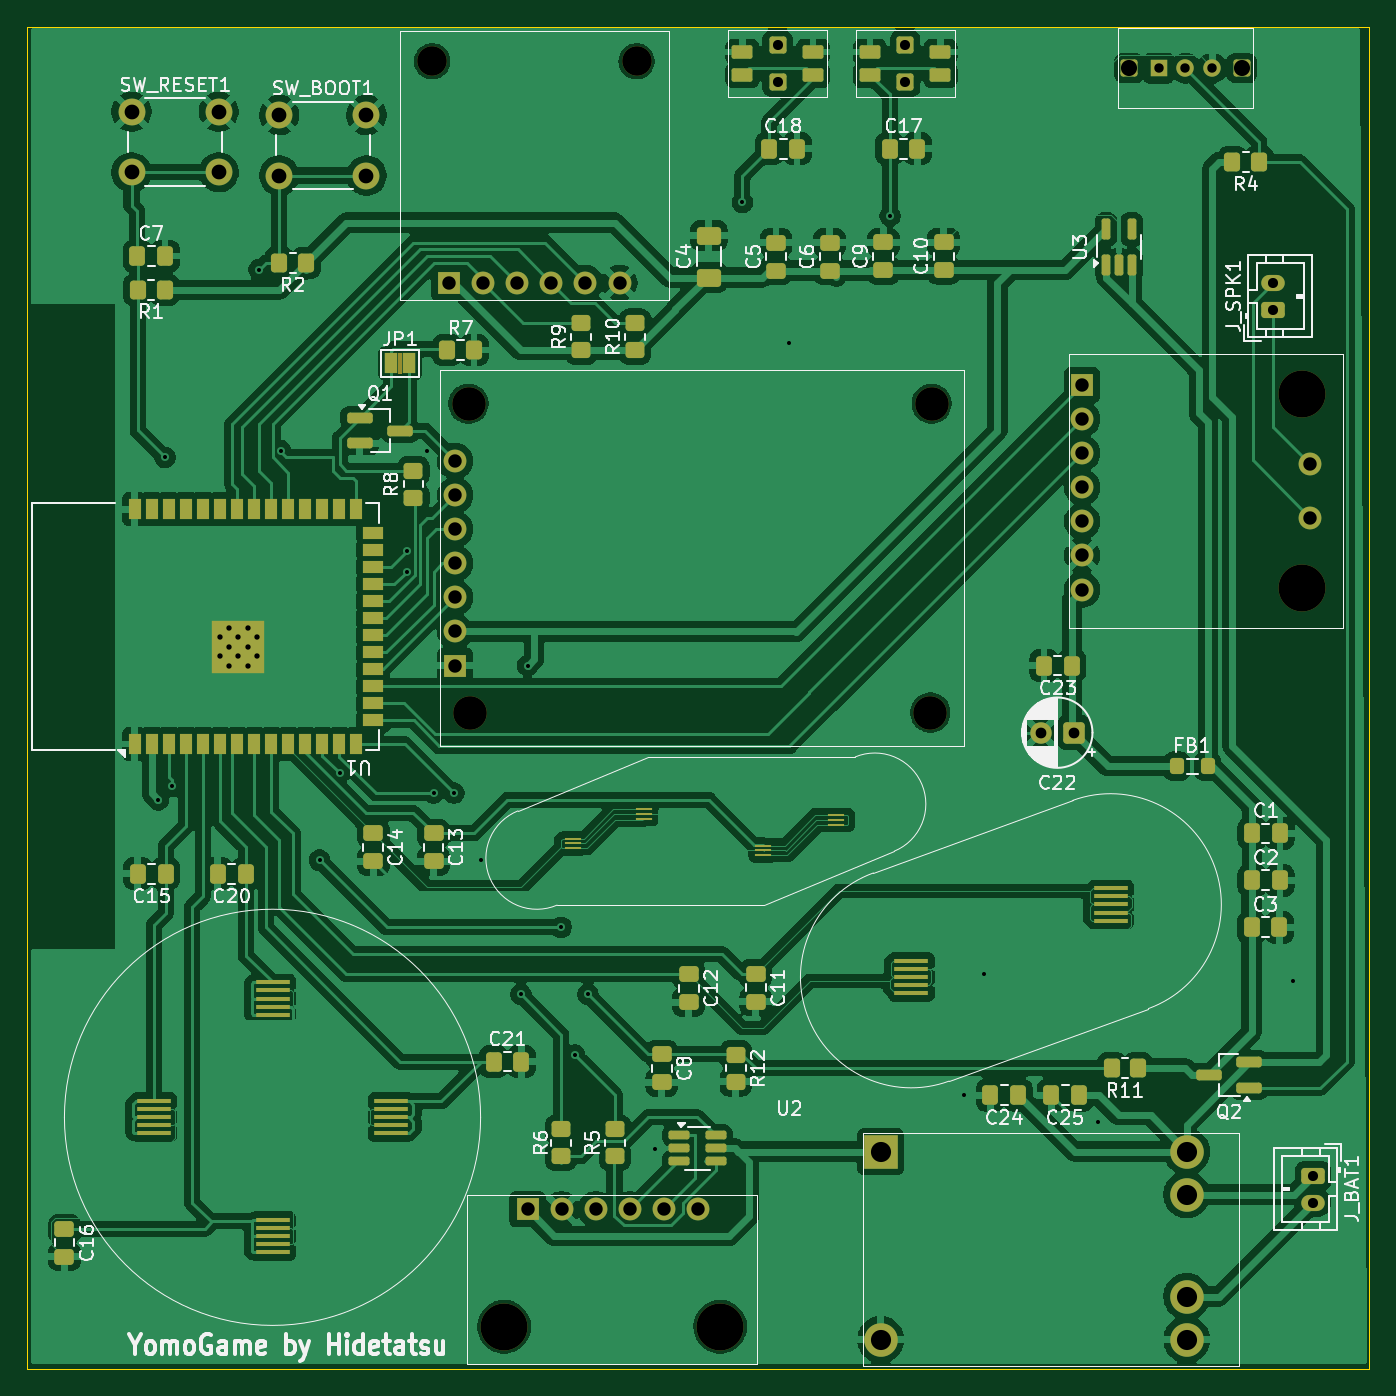
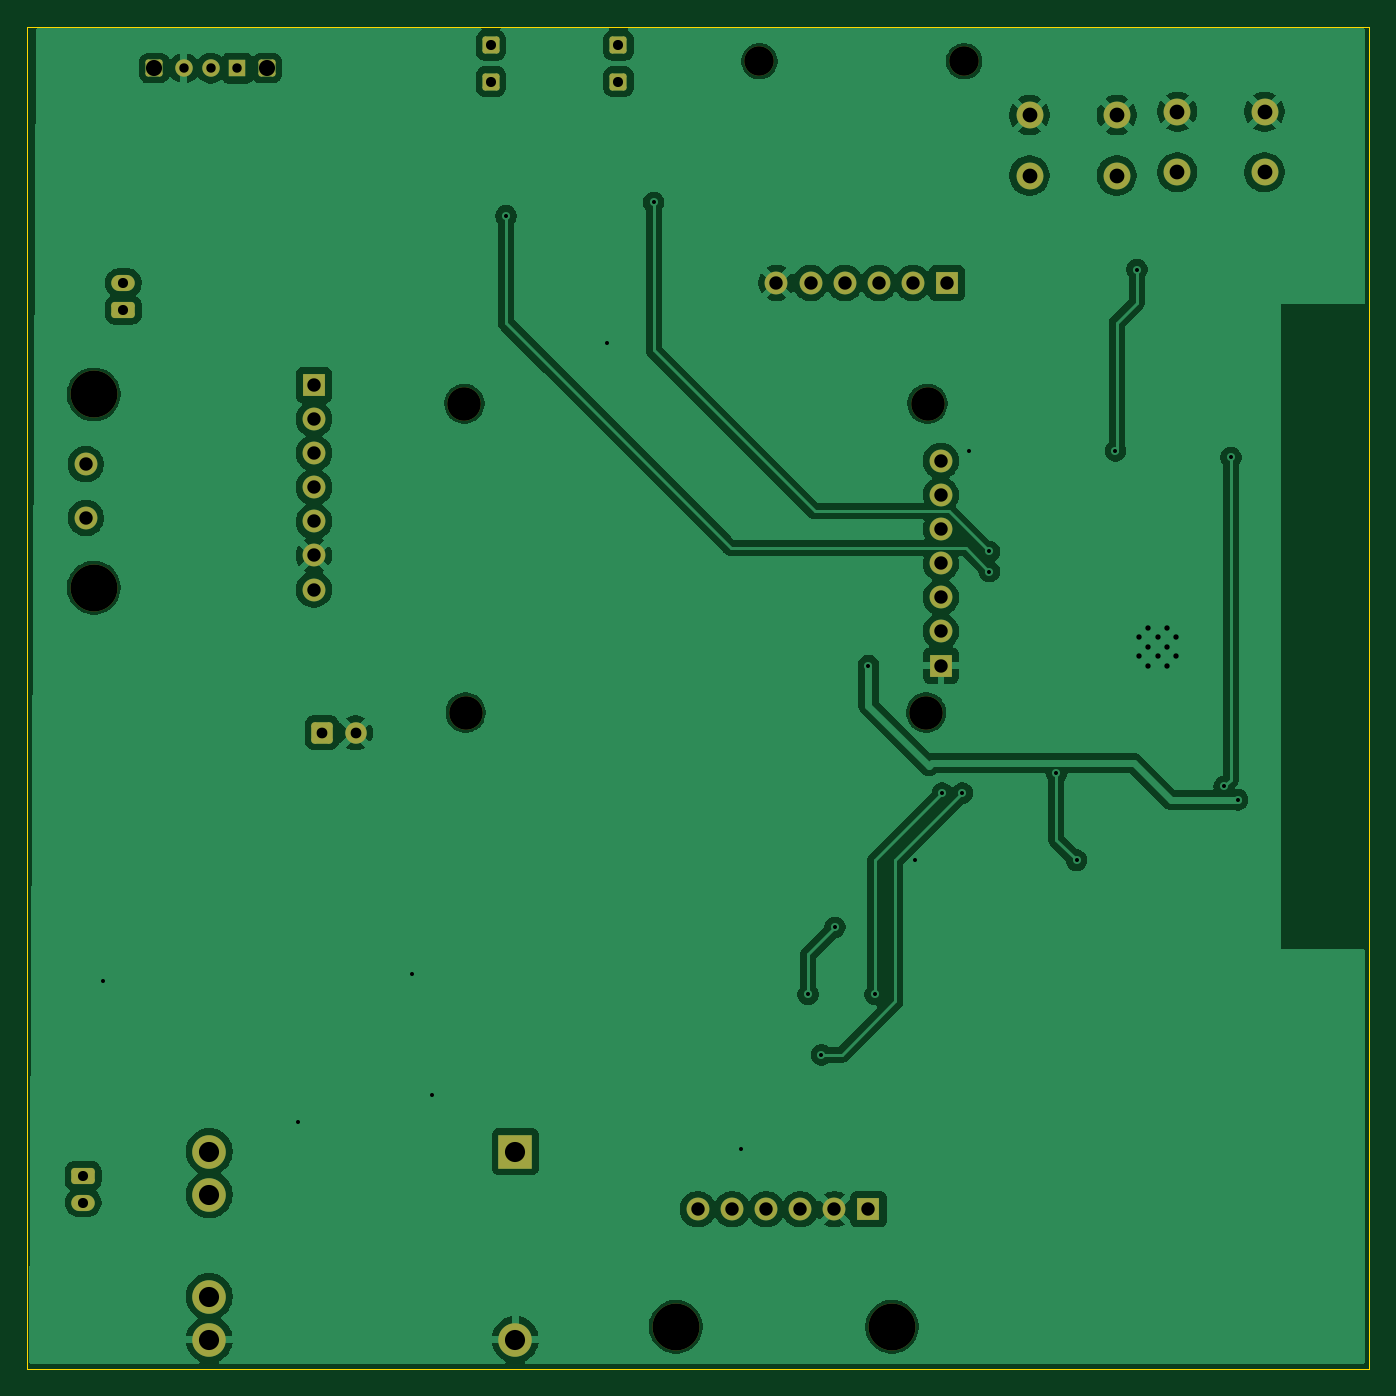
Circuit board: 8 layer files. Board 100.0 x 100.0 mm.
- bottom_copper: yomogame-B_Cu.gbl (134568 bytes)
- bottom_mask: yomogame-B_Mask.gbs (3861 bytes)
- outline: yomogame-Edge_Cuts.gm1 (607 bytes)
- top_copper: yomogame-F_Cu.gtl (300693 bytes)
- top_mask: yomogame-F_Mask.gts (11654 bytes)
- top_silk: yomogame-F_Silkscreen.gto (112252 bytes)
- drill: yomogame-NPTH.drl (810 bytes)
- drill: yomogame-PTH.drl (1951 bytes)

=== bottom_copper: yomogame-B_Cu.gbl (134568 bytes, source omitted) ===
=== bottom_mask: yomogame-B_Mask.gbs ===
%TF.GenerationSoftware,KiCad,Pcbnew,10.0.5*%
%TF.CreationDate,2026-09-15T15:30:29+09:00*%
%TF.ProjectId,yomogame,796f6d6f-6761-46d6-952e-6b696361645f,rev?*%
%TF.SameCoordinates,Original*%
%TF.FileFunction,Soldermask,Bot*%
%TF.FilePolarity,Negative*%
%FSLAX46Y46*%
G04 Gerber Fmt 4.6, Leading zero omitted, Abs format (unit mm)*
G04 Created by KiCad (PCBNEW 10.0.5) date 2026-09-15 15:30:29*
%MOMM*%
%LPD*%
G01*
G04 APERTURE LIST*
G04 Aperture macros list*
%AMRoundRect*
0 Rectangle with rounded corners*
0 $1 Rounding radius*
0 $2 $3 $4 $5 $6 $7 $8 $9 X,Y pos of 4 corners*
0 Add a 4 corners polygon primitive as box body*
4,1,4,$2,$3,$4,$5,$6,$7,$8,$9,$2,$3,0*
0 Add four circle primitives for the rounded corners*
1,1,$1+$1,$2,$3*
1,1,$1+$1,$4,$5*
1,1,$1+$1,$6,$7*
1,1,$1+$1,$8,$9*
0 Add four rect primitives between the rounded corners*
20,1,$1+$1,$2,$3,$4,$5,0*
20,1,$1+$1,$4,$5,$6,$7,0*
20,1,$1+$1,$6,$7,$8,$9,0*
20,1,$1+$1,$8,$9,$2,$3,0*%
G04 Aperture macros list end*
%ADD10C,3.500000*%
%ADD11R,1.700000X1.700000*%
%ADD12C,1.700000*%
%ADD13C,2.000000*%
%ADD14RoundRect,0.250000X-0.625000X0.350000X-0.625000X-0.350000X0.625000X-0.350000X0.625000X0.350000X0*%
%ADD15O,1.750000X1.200000*%
%ADD16C,2.500000*%
%ADD17RoundRect,0.190500X0.444500X0.444500X-0.444500X0.444500X-0.444500X-0.444500X0.444500X-0.444500X0*%
%ADD18RoundRect,0.250000X0.550000X0.550000X-0.550000X0.550000X-0.550000X-0.550000X0.550000X-0.550000X0*%
%ADD19C,1.600000*%
%ADD20RoundRect,0.190500X-0.444500X-0.444500X0.444500X-0.444500X0.444500X0.444500X-0.444500X0.444500X0*%
%ADD21R,1.300000X1.300000*%
%ADD22C,1.300000*%
%ADD23R,2.500000X2.500000*%
%ADD24RoundRect,0.250000X0.625000X-0.350000X0.625000X0.350000X-0.625000X0.350000X-0.625000X-0.350000X0*%
%ADD25C,2.200000*%
G04 APERTURE END LIST*
D10*
%TO.C,J1*%
X121750000Y-138250000D03*
X137850000Y-138250000D03*
D11*
X123500000Y-129500000D03*
D12*
X126040000Y-129500000D03*
X128580000Y-129500000D03*
X131120000Y-129500000D03*
X133660000Y-129500000D03*
X136200000Y-129500000D03*
%TD*%
D13*
%TO.C,SW_RESET1*%
X94000000Y-47750000D03*
X100500000Y-47750000D03*
X94000000Y-52250000D03*
X100500000Y-52250000D03*
%TD*%
D14*
%TO.C,J_BAT1*%
X182000000Y-127000000D03*
D15*
X182000000Y-129000000D03*
%TD*%
D16*
%TO.C,U5*%
X119200000Y-92500000D03*
X153500000Y-92500000D03*
X119100000Y-69500000D03*
X153600000Y-69500000D03*
D11*
X118100000Y-89000000D03*
D12*
X118100000Y-86460000D03*
X118100000Y-83920000D03*
X118100000Y-81380000D03*
X118100000Y-78840000D03*
X118100000Y-76300000D03*
X118100000Y-73760000D03*
%TD*%
D10*
%TO.C,U4*%
X181200000Y-68800000D03*
X181200000Y-83200000D03*
D11*
X164800000Y-68100000D03*
D12*
X164800000Y-70640000D03*
X164800000Y-73180000D03*
X164800000Y-75720000D03*
X164800000Y-78260000D03*
X164800000Y-80800000D03*
X164800000Y-83340000D03*
X181800000Y-74000000D03*
X181800000Y-78000000D03*
%TD*%
D17*
%TO.C,SW_VOLDOWN1*%
X142125000Y-45500000D03*
X142125000Y-42800000D03*
%TD*%
D13*
%TO.C,SW_BOOT1*%
X105000000Y-48000000D03*
X111500000Y-48000000D03*
X105000000Y-52500000D03*
X111500000Y-52500000D03*
%TD*%
D17*
%TO.C,SW_VOLUP1*%
X151625000Y-45500000D03*
X151625000Y-42800000D03*
%TD*%
D18*
%TO.C,C22*%
X164205113Y-94000000D03*
D19*
X161705113Y-94000000D03*
%TD*%
D20*
%TO.C,SW_PWR1*%
X168300000Y-44500000D03*
X176700000Y-44500000D03*
D21*
X170500000Y-44500000D03*
D22*
X172500000Y-44500000D03*
X174500000Y-44500000D03*
%TD*%
D23*
%TO.C,U7*%
X149800000Y-125200000D03*
D16*
X149800000Y-139200000D03*
X172600000Y-125200000D03*
X172600000Y-128400000D03*
X172600000Y-136000000D03*
X172600000Y-139200000D03*
%TD*%
D24*
%TO.C,J_SPK1*%
X179000000Y-62500000D03*
D15*
X179000000Y-60500000D03*
%TD*%
D25*
%TO.C,U6*%
X116380000Y-43990000D03*
X131620000Y-43990000D03*
D11*
X117650000Y-60500000D03*
D12*
X120190000Y-60500000D03*
X122730000Y-60500000D03*
X125270000Y-60500000D03*
X127810000Y-60500000D03*
X130350000Y-60500000D03*
%TD*%
M02*

=== outline: yomogame-Edge_Cuts.gm1 ===
%TF.GenerationSoftware,KiCad,Pcbnew,10.0.5*%
%TF.CreationDate,2026-09-15T15:30:29+09:00*%
%TF.ProjectId,yomogame,796f6d6f-6761-46d6-952e-6b696361645f,rev?*%
%TF.SameCoordinates,Original*%
%TF.FileFunction,Profile,NP*%
%FSLAX46Y46*%
G04 Gerber Fmt 4.6, Leading zero omitted, Abs format (unit mm)*
G04 Created by KiCad (PCBNEW 10.0.5) date 2026-09-15 15:30:29*
%MOMM*%
%LPD*%
G01*
G04 APERTURE LIST*
%TA.AperFunction,Profile*%
%ADD10C,0.050000*%
%TD*%
G04 APERTURE END LIST*
D10*
X86200000Y-41400000D02*
X186200000Y-41400000D01*
X186200000Y-141400000D01*
X86200000Y-141400000D01*
X86200000Y-41400000D01*
M02*

=== top_copper: yomogame-F_Cu.gtl (300693 bytes, source omitted) ===
=== top_mask: yomogame-F_Mask.gts (11654 bytes, source omitted) ===
=== top_silk: yomogame-F_Silkscreen.gto (112252 bytes, source omitted) ===
=== drill: yomogame-NPTH.drl ===
M48
; DRILL file KiCad 10.0.5 date 2026-09-15T15:30:31
; FORMAT={-:-/ absolute / metric / decimal}
; #@! TF.CreationDate,2026-09-15T15:30:31+09:00
; #@! TF.GenerationSoftware,Kicad,Pcbnew,10.0.5
; #@! TF.FileFunction,NonPlated,1,2,NPTH
FMAT,2
METRIC
; #@! TA.AperFunction,NonPlated,NPTH,ComponentDrill
T1C0.750
; #@! TA.AperFunction,NonPlated,NPTH,ComponentDrill
T2C1.200
; #@! TA.AperFunction,NonPlated,NPTH,ComponentDrill
T3C2.200
; #@! TA.AperFunction,NonPlated,NPTH,ComponentDrill
T4C2.500
; #@! TA.AperFunction,NonPlated,NPTH,ComponentDrill
T5C3.500
%
G90
G05
T1
X142.125Y-42.8
X142.125Y-45.5
X151.625Y-42.8
X151.625Y-45.5
T2
X168.3Y-44.5
X176.7Y-44.5
T3
X116.38Y-43.99
X131.62Y-43.99
T4
X119.1Y-69.5
X119.2Y-92.5
X153.5Y-92.5
X153.6Y-69.5
T5
X121.75Y-138.25
X137.85Y-138.25
X181.2Y-68.8
X181.2Y-83.2
M30

=== drill: yomogame-PTH.drl ===
M48
; DRILL file KiCad 10.0.5 date 2026-09-15T15:30:31
; FORMAT={-:-/ absolute / metric / decimal}
; #@! TF.CreationDate,2026-09-15T15:30:31+09:00
; #@! TF.GenerationSoftware,Kicad,Pcbnew,10.0.5
; #@! TF.FileFunction,Plated,1,2,PTH
FMAT,2
METRIC
; #@! TA.AperFunction,Plated,PTH,ViaDrill
T1C0.300
; #@! TA.AperFunction,Plated,PTH,ComponentDrill
T2C0.400
; #@! TA.AperFunction,Plated,PTH,ComponentDrill
T3C0.700
; #@! TA.AperFunction,Plated,PTH,ComponentDrill
T4C0.750
; #@! TA.AperFunction,Plated,PTH,ComponentDrill
T5C0.800
; #@! TA.AperFunction,Plated,PTH,ComponentDrill
T6C1.000
; #@! TA.AperFunction,Plated,PTH,ComponentDrill
T7C1.100
; #@! TA.AperFunction,Plated,PTH,ComponentDrill
T8C1.500
%
G90
G05
T1
X96.0Y-99.0
X96.5Y-73.5
X97.0Y-98.0
X103.5Y-59.5
X105.1Y-73.0
X108.0Y-103.5
X109.5Y-97.0
X114.5Y-80.5
X114.5Y-82.0
X116.0Y-73.0
X116.5Y-98.5
X118.0Y-98.5
X120.0Y-103.5
X123.0Y-113.5
X123.5Y-89.0
X126.0Y-108.5
X127.0Y-118.0
X128.0Y-113.5
X133.0Y-125.0
X139.5Y-54.5
X143.0Y-65.0
X150.5Y-55.5
X156.0Y-121.0
X157.5Y-112.0
X166.0Y-123.0
X180.5Y-112.5
T2
X100.56Y-86.9
X100.56Y-88.3
X101.26Y-86.2
X101.26Y-87.6
X101.26Y-89.0
X101.96Y-86.9
X101.96Y-88.3
X102.66Y-86.2
X102.66Y-87.6
X102.66Y-89.0
X103.36Y-86.9
X103.36Y-88.3
T3
X170.5Y-44.5
X172.5Y-44.5
X174.5Y-44.5
T4
X179.0Y-60.5
X179.0Y-62.5
X182.0Y-127.0
X182.0Y-129.0
T5
X161.705Y-94.0
X164.205Y-94.0
T6
X117.65Y-60.5
X118.1Y-73.76
X118.1Y-76.3
X118.1Y-78.84
X118.1Y-81.38
X118.1Y-83.92
X118.1Y-86.46
X118.1Y-89.0
X120.19Y-60.5
X122.73Y-60.5
X123.5Y-129.5
X125.27Y-60.5
X126.04Y-129.5
X127.81Y-60.5
X128.58Y-129.5
X130.35Y-60.5
X131.12Y-129.5
X133.66Y-129.5
X136.2Y-129.5
X164.8Y-68.1
X164.8Y-70.64
X164.8Y-73.18
X164.8Y-75.72
X164.8Y-78.26
X164.8Y-80.8
X164.8Y-83.34
X181.8Y-74.0
X181.8Y-78.0
T7
X94.0Y-47.75
X94.0Y-52.25
X100.5Y-47.75
X100.5Y-52.25
X105.0Y-48.0
X105.0Y-52.5
X111.5Y-48.0
X111.5Y-52.5
T8
X149.8Y-125.2
X149.8Y-139.2
X172.6Y-125.2
X172.6Y-128.4
X172.6Y-136.0
X172.6Y-139.2
M30
